Run: headless pygame with SDL's dummy video driver; simulated clock (each Clock.tick advances the game by its frame time, no real sleeping); random seed 0; keys injected as events and as key.get_pressed() state; no mouse input; restart key R tapped at the start of phases 3 and 4.
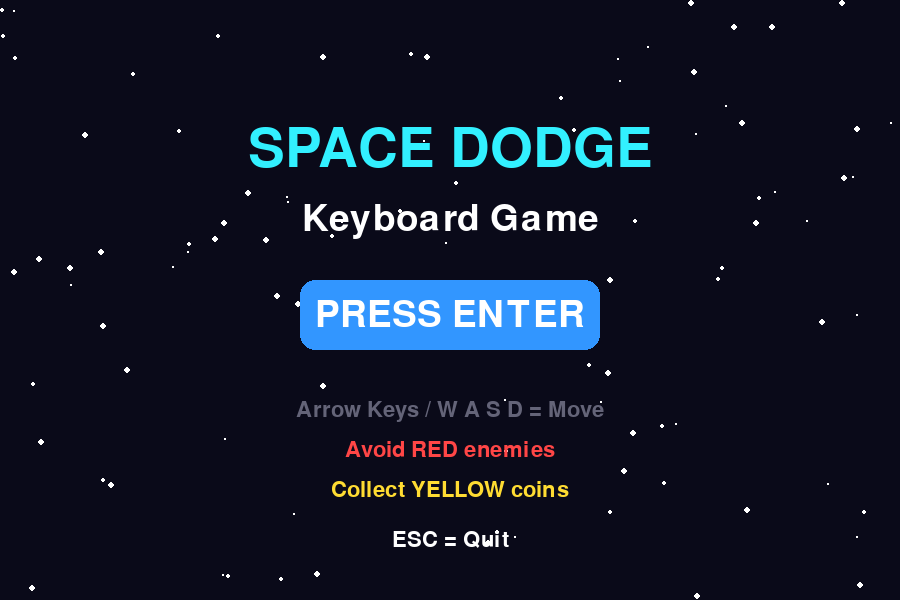
Frame 1 of 4 · flips 1–60 · no input
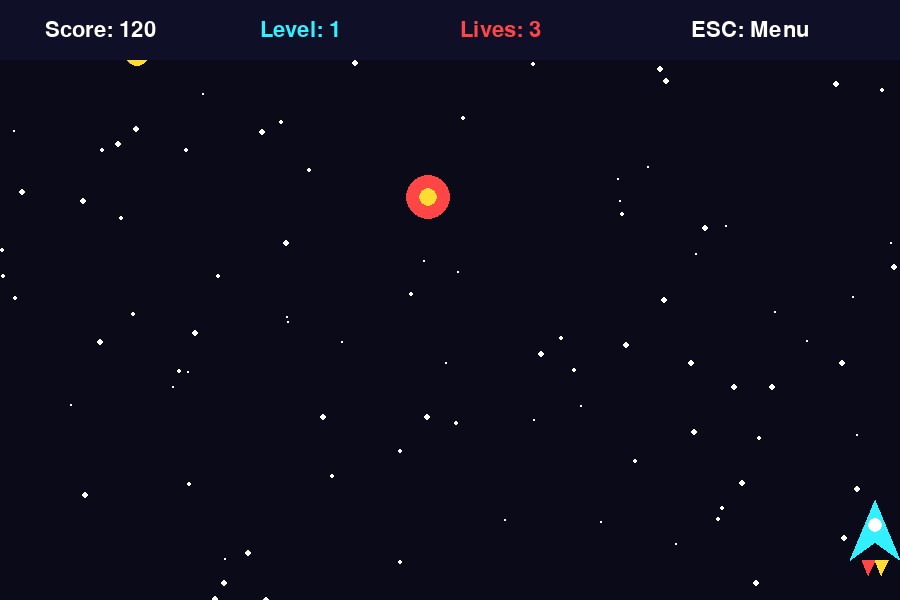
Frame 2 of 4 · flips 61–180 · tapped SPACE, RETURN · held RIGHT (→), D
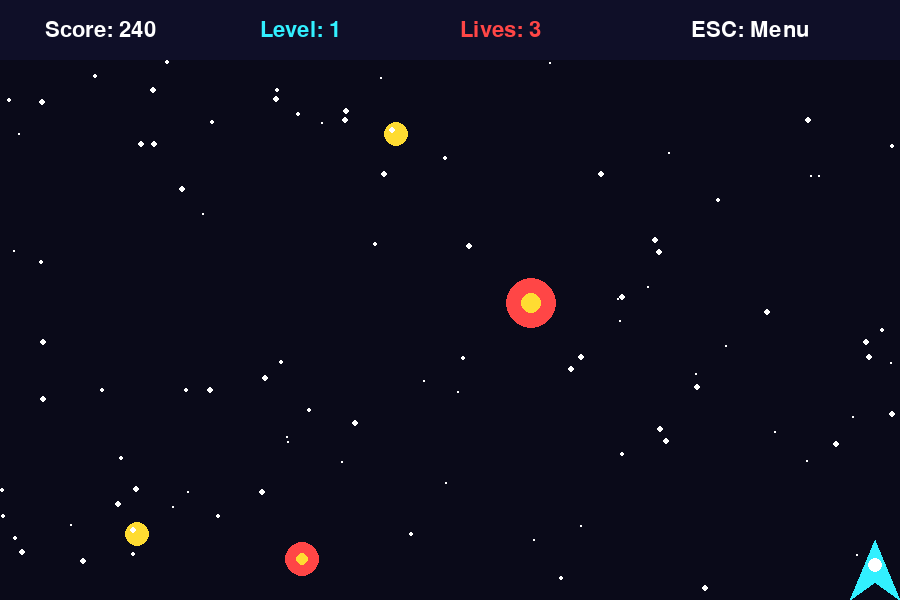
Frame 3 of 4 · flips 181–300 · tapped R · held DOWN (↓), S
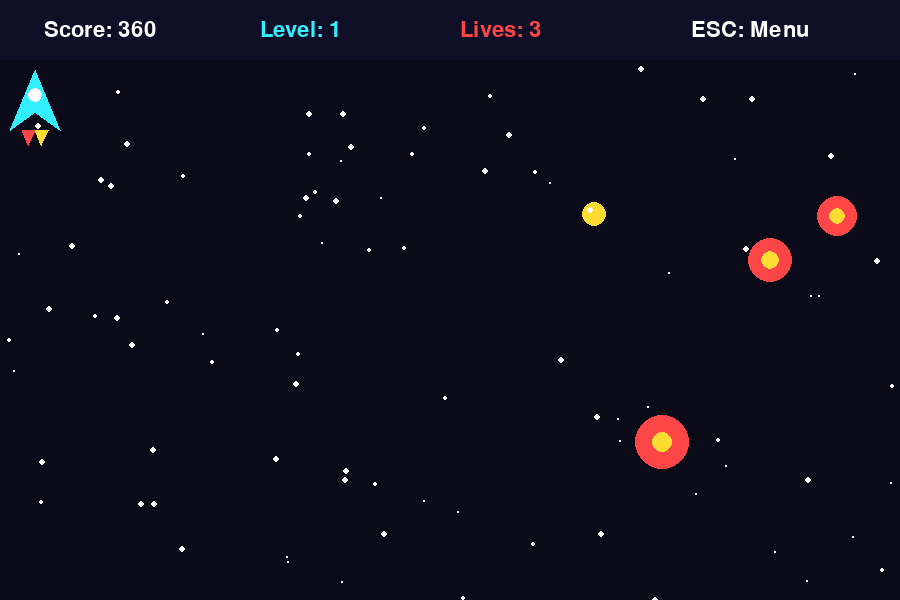
Frame 4 of 4 · flips 301–420 · tapped R · held LEFT (←), A, UP (↑), W

The pygame program that drew these frames:

import pygame
import random
import sys

# Initialize Pygame
pygame.init()

# Screen
WIDTH = 900
HEIGHT = 600
screen = pygame.display.set_mode((WIDTH, HEIGHT))
pygame.display.set_caption("Space Dodge")

clock = pygame.time.Clock()
FPS = 60

# Colors
BLACK = (10, 10, 25)
WHITE = (255, 255, 255)
BLUE = (50, 150, 255)
CYAN = (50, 240, 255)
RED = (255, 70, 70)
YELLOW = (255, 220, 50)
GREEN = (70, 255, 120)
GRAY = (100, 100, 120)

# Fonts
title_font = pygame.font.Font(None, 80)
big_font = pygame.font.Font(None, 55)
font = pygame.font.Font(None, 32)


# -------------------------------------------------------
# PLAYER
# -------------------------------------------------------

class Player:

    def __init__(self):
        self.width = 50
        self.height = 60

        self.x = WIDTH // 2 - self.width // 2
        self.y = HEIGHT - 100

        self.speed = 7

    def reset(self):
        self.x = WIDTH // 2 - self.width // 2
        self.y = HEIGHT - 100

    def update(self, keys):

        # Keyboard controls
        if keys[pygame.K_LEFT] or keys[pygame.K_a]:
            self.x -= self.speed

        if keys[pygame.K_RIGHT] or keys[pygame.K_d]:
            self.x += self.speed

        if keys[pygame.K_UP] or keys[pygame.K_w]:
            self.y -= self.speed

        if keys[pygame.K_DOWN] or keys[pygame.K_s]:
            self.y += self.speed

        # Keep player inside screen
        if self.x < 0:
            self.x = 0

        if self.x + self.width > WIDTH:
            self.x = WIDTH - self.width

        if self.y < 70:
            self.y = 70

        if self.y + self.height > HEIGHT:
            self.y = HEIGHT - self.height

    def get_rect(self):
        return pygame.Rect(
            self.x,
            self.y,
            self.width,
            self.height
        )

    def draw(self):

        # Spaceship
        points = [
            (self.x + self.width // 2, self.y),
            (self.x, self.y + self.height),
            (self.x + self.width // 2, self.y + 42),
            (self.x + self.width, self.y + self.height)
        ]

        pygame.draw.polygon(
            screen,
            CYAN,
            points
        )

        # Cockpit
        pygame.draw.circle(
            screen,
            WHITE,
            (
                self.x + self.width // 2,
                self.y + 25
            ),
            7
        )

        # Engine flames
        pygame.draw.polygon(
            screen,
            RED,
            [
                (self.x + 12, self.y + self.height),
                (self.x + 25, self.y + self.height),
                (self.x + 18, self.y + self.height + 15)
            ]
        )

        pygame.draw.polygon(
            screen,
            YELLOW,
            [
                (self.x + 25, self.y + self.height),
                (self.x + 38, self.y + self.height),
                (self.x + 31, self.y + self.height + 15)
            ]
        )


# -------------------------------------------------------
# ENEMY
# -------------------------------------------------------

class Enemy:

    def __init__(self, speed):

        self.size = random.randint(30, 55)

        self.x = random.randint(
            0,
            WIDTH - self.size
        )

        self.y = random.randint(
            -300,
            -50
        )

        self.speed = speed

    def update(self):
        self.y += self.speed

    def get_rect(self):
        return pygame.Rect(
            self.x,
            self.y,
            self.size,
            self.size
        )

    def draw(self):

        center_x = int(self.x + self.size / 2)
        center_y = int(self.y + self.size / 2)

        pygame.draw.circle(
            screen,
            RED,
            (center_x, center_y),
            self.size // 2
        )

        pygame.draw.circle(
            screen,
            YELLOW,
            (center_x, center_y),
            self.size // 5
        )


# -------------------------------------------------------
# COIN
# -------------------------------------------------------

class Coin:

    def __init__(self):

        self.radius = 12

        self.x = random.randint(
            20,
            WIDTH - 20
        )

        self.y = -30

        self.speed = 4

    def update(self):
        self.y += self.speed

    def get_rect(self):

        return pygame.Rect(
            self.x - self.radius,
            self.y - self.radius,
            self.radius * 2,
            self.radius * 2
        )

    def draw(self):

        pygame.draw.circle(
            screen,
            YELLOW,
            (int(self.x), int(self.y)),
            self.radius
        )

        pygame.draw.circle(
            screen,
            WHITE,
            (int(self.x - 4), int(self.y - 4)),
            3
        )


# -------------------------------------------------------
# STAR BACKGROUND
# -------------------------------------------------------

stars = []

for i in range(100):

    stars.append([
        random.randint(0, WIDTH),
        random.randint(0, HEIGHT),
        random.randint(1, 3)
    ])


def draw_background():

    screen.fill(BLACK)

    for star in stars:

        pygame.draw.circle(
            screen,
            WHITE,
            (star[0], star[1]),
            star[2]
        )

        star[1] += star[2]

        if star[1] > HEIGHT:

            star[0] = random.randint(0, WIDTH)
            star[1] = 0


# -------------------------------------------------------
# TEXT
# -------------------------------------------------------

def draw_text(text, font_type, color, x, y):

    image = font_type.render(
        text,
        True,
        color
    )

    rectangle = image.get_rect(
        center=(x, y)
    )

    screen.blit(
        image,
        rectangle
    )


# -------------------------------------------------------
# GAME VARIABLES
# -------------------------------------------------------

player = Player()

enemies = []
coins = []

score = 0
level = 1
lives = 3

enemy_timer = 0
coin_timer = 0

game_state = "menu"


# -------------------------------------------------------
# RESET GAME
# -------------------------------------------------------

def reset_game():

    global score
    global level
    global lives
    global enemy_timer
    global coin_timer

    score = 0
    level = 1
    lives = 3

    enemy_timer = 0
    coin_timer = 0

    enemies.clear()
    coins.clear()

    player.reset()


# -------------------------------------------------------
# MENU
# -------------------------------------------------------

def draw_menu():

    draw_background()

    draw_text(
        "SPACE DODGE",
        title_font,
        CYAN,
        WIDTH // 2,
        150
    )

    draw_text(
        "Keyboard Game",
        big_font,
        WHITE,
        WIDTH // 2,
        220
    )

    # Start button
    pygame.draw.rect(
        screen,
        BLUE,
        (WIDTH // 2 - 150, 280, 300, 70),
        border_radius=15
    )

    draw_text(
        "PRESS ENTER",
        big_font,
        WHITE,
        WIDTH // 2,
        315
    )

    draw_text(
        "Arrow Keys / W A S D = Move",
        font,
        GRAY,
        WIDTH // 2,
        410
    )

    draw_text(
        "Avoid RED enemies",
        font,
        RED,
        WIDTH // 2,
        450
    )

    draw_text(
        "Collect YELLOW coins",
        font,
        YELLOW,
        WIDTH // 2,
        490
    )

    draw_text(
        "ESC = Quit",
        font,
        WHITE,
        WIDTH // 2,
        540
    )


# -------------------------------------------------------
# GAME OVER
# -------------------------------------------------------

def draw_game_over():

    draw_background()

    draw_text(
        "GAME OVER",
        title_font,
        RED,
        WIDTH // 2,
        180
    )

    draw_text(
        f"Your Score: {score}",
        big_font,
        WHITE,
        WIDTH // 2,
        280
    )

    pygame.draw.rect(
        screen,
        GREEN,
        (WIDTH // 2 - 170, 350, 340, 70),
        border_radius=15
    )

    draw_text(
        "PRESS R TO RESTART",
        font,
        BLACK,
        WIDTH // 2,
        385
    )

    draw_text(
        "Press ESC for Menu",
        font,
        WHITE,
        WIDTH // 2,
        470
    )


# -------------------------------------------------------
# MAIN GAME LOOP
# -------------------------------------------------------

running = True

while running:

    clock.tick(FPS)

    # ---------------------------------------------------
    # EVENTS
    # ---------------------------------------------------

    for event in pygame.event.get():

        if event.type == pygame.QUIT:

            running = False

        if event.type == pygame.KEYDOWN:

            # ESC
            if event.key == pygame.K_ESCAPE:

                if game_state == "playing":
                    game_state = "menu"

                elif game_state == "game_over":
                    game_state = "menu"

                else:
                    running = False

            # MENU
            if game_state == "menu":

                if event.key in (
                    pygame.K_RETURN,
                    pygame.K_SPACE
                ):

                    reset_game()
                    game_state = "playing"

            # GAME OVER
            elif game_state == "game_over":

                if event.key == pygame.K_r:

                    reset_game()
                    game_state = "playing"

    # ---------------------------------------------------
    # PLAYING
    # ---------------------------------------------------

    if game_state == "playing":

        keys = pygame.key.get_pressed()

        player.update(keys)

        # Enemy timer
        enemy_timer += 1

        enemy_delay = max(
            18,
            55 - level * 4
        )

        if enemy_timer >= enemy_delay:

            enemy_speed = 4 + level * 0.5

            enemies.append(
                Enemy(enemy_speed)
            )

            enemy_timer = 0

        # Coin timer
        coin_timer += 1

        if coin_timer >= 100:

            coins.append(
                Coin()
            )

            coin_timer = 0

        # Update enemies
        for enemy in enemies[:]:

            enemy.update()

            if enemy.y > HEIGHT:

                enemies.remove(enemy)

        # Update coins
        for coin in coins[:]:

            coin.update()

            if coin.y > HEIGHT:

                coins.remove(coin)

        # Enemy collision
        player_rect = player.get_rect()

        for enemy in enemies[:]:

            if player_rect.colliderect(
                enemy.get_rect()
            ):

                enemies.remove(enemy)

                lives -= 1

                if lives <= 0:

                    game_state = "game_over"

                break

        # Coin collision
        for coin in coins[:]:

            if player_rect.colliderect(
                coin.get_rect()
            ):

                coins.remove(coin)

                score += 25

        # Score
        score += 1

        # Level
        level = 1 + score // 500

    # ---------------------------------------------------
    # DRAW
    # ---------------------------------------------------

    if game_state == "menu":

        draw_menu()

    elif game_state == "playing":

        draw_background()

        # Draw coins
        for coin in coins:
            coin.draw()

        # Draw enemies
        for enemy in enemies:
            enemy.draw()

        # Draw player
        player.draw()

        # HUD

        pygame.draw.rect(
            screen,
            (15, 15, 40),
            (0, 0, WIDTH, 60)
        )

        draw_text(
            f"Score: {score}",
            font,
            WHITE,
            100,
            30
        )

        draw_text(
            f"Level: {level}",
            font,
            CYAN,
            300,
            30
        )

        draw_text(
            f"Lives: {lives}",
            font,
            RED,
            500,
            30
        )

        draw_text(
            "ESC: Menu",
            font,
            WHITE,
            750,
            30
        )

    elif game_state == "game_over":

        draw_game_over()

    # Update screen
    pygame.display.flip()


# -------------------------------------------------------
# EXIT
# -------------------------------------------------------

pygame.quit()
sys.exit()
